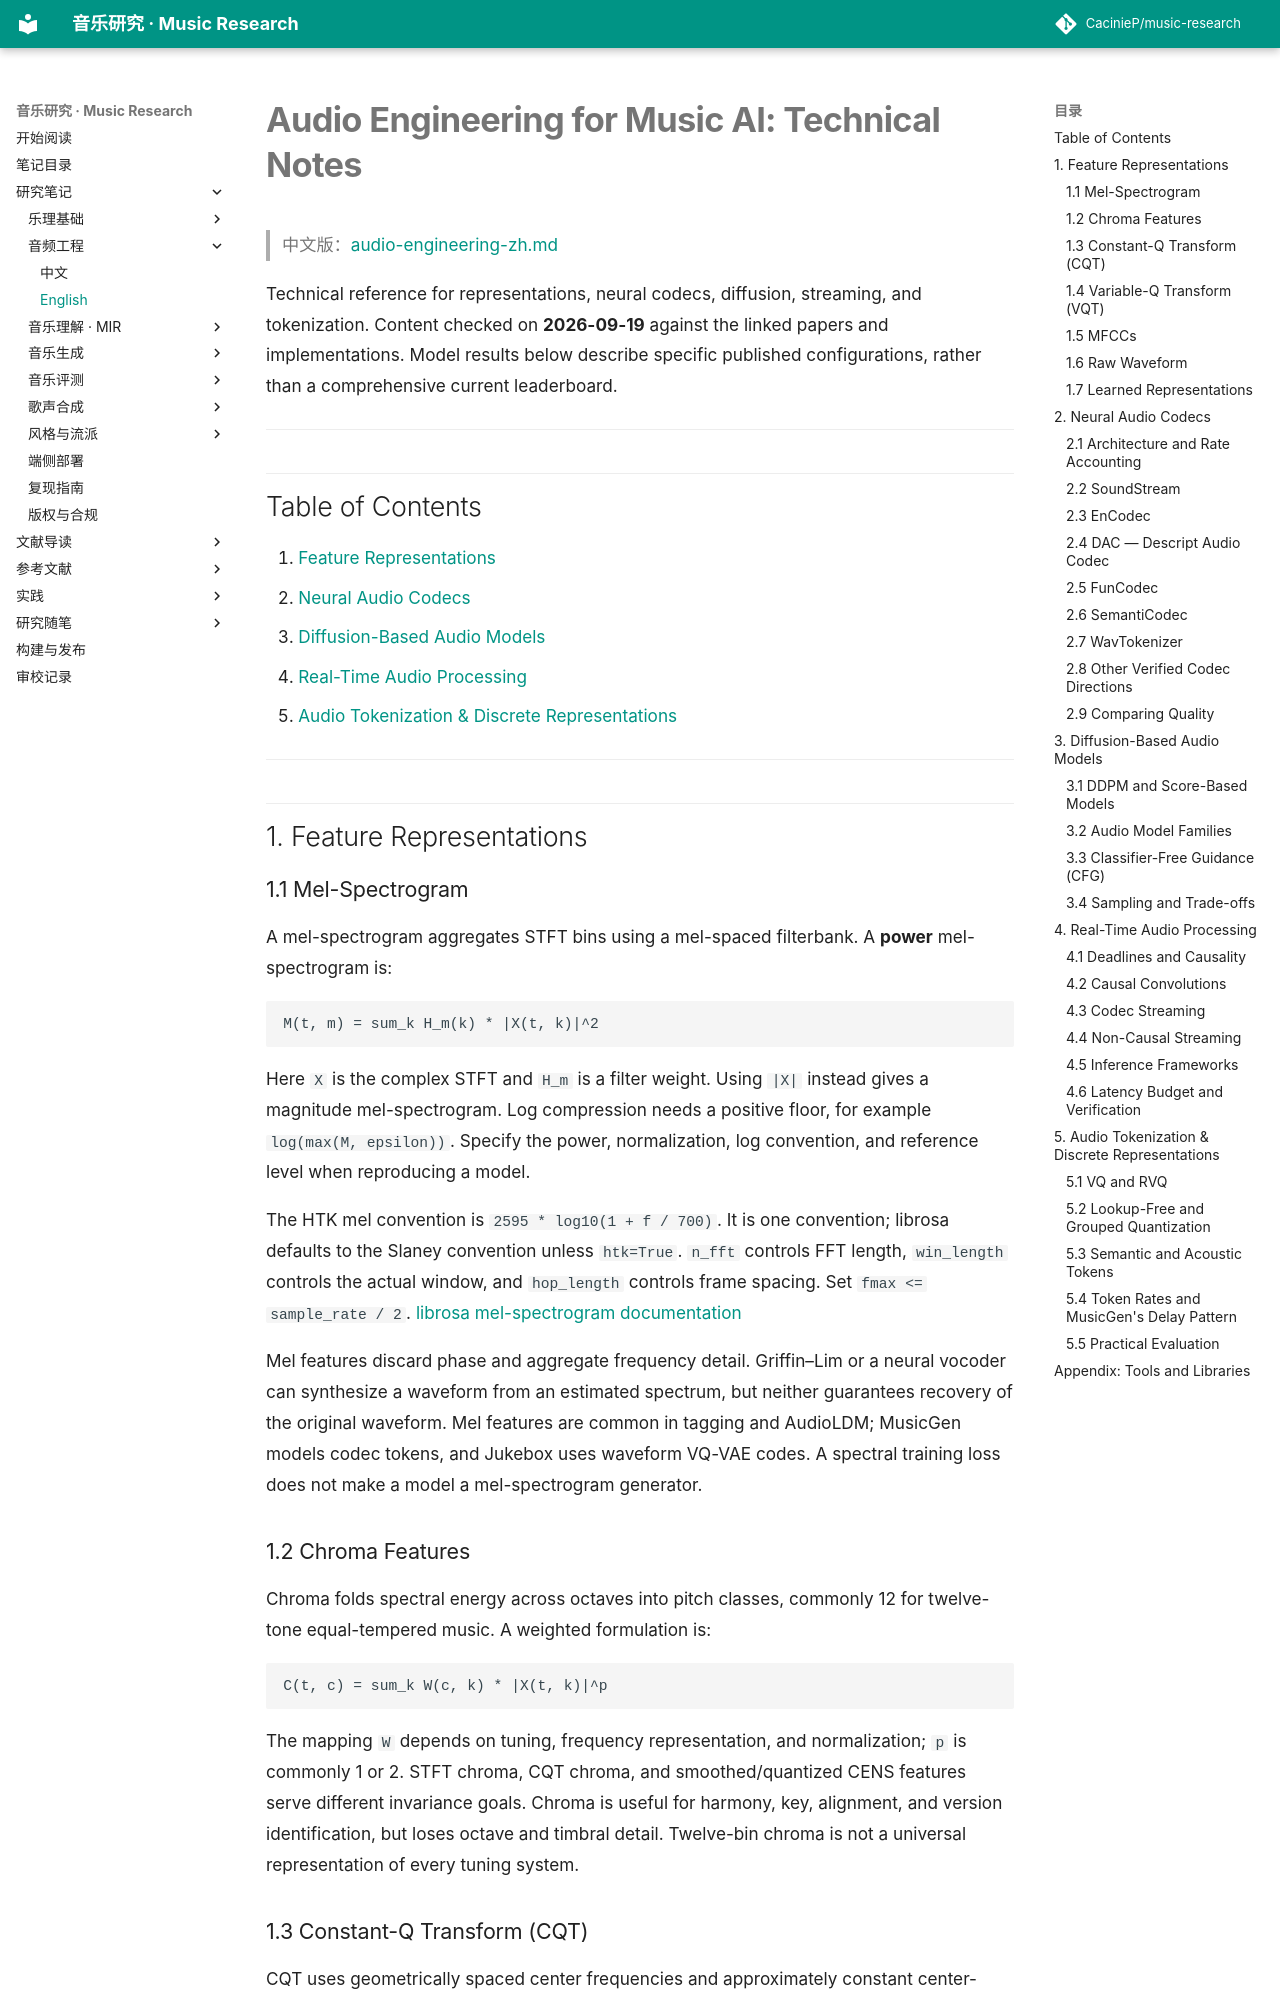

repository: CacinieP/music-research · page: docs/notes/audio-engineering/index.html · generator: mkdocs

# Audio Engineering for Music AI: Technical Notes

> 中文版：[audio-engineering-zh.md](audio-engineering-zh.md)

Technical reference for representations, neural codecs, diffusion, streaming, and tokenization. Content checked on **2026-09-19** against the linked papers and implementations. Model results below describe specific published configurations, rather than a comprehensive current leaderboard.

---

## Table of Contents

1. [Feature Representations](#1-feature-representations)
2. [Neural Audio Codecs](#2-neural-audio-codecs)
3. [Diffusion-Based Audio Models](#3-diffusion-based-audio-models)
4. [Real-Time Audio Processing](#4-real-time-audio-processing)
5. [Audio Tokenization & Discrete Representations](#5-audio-tokenization--discrete-representations)

---

## 1. Feature Representations

### 1.1 Mel-Spectrogram

A mel-spectrogram aggregates STFT bins using a mel-spaced filterbank. A **power** mel-spectrogram is:

```text
M(t, m) = sum_k H_m(k) * |X(t, k)|^2
```

Here `X` is the complex STFT and `H_m` is a filter weight. Using `|X|` instead gives a magnitude mel-spectrogram. Log compression needs a positive floor, for example `log(max(M, epsilon))`. Specify the power, normalization, log convention, and reference level when reproducing a model.

The HTK mel convention is `2595 * log10(1 + f / 700)`. It is one convention; librosa defaults to the Slaney convention unless `htk=True`. `n_fft` controls FFT length, `win_length` controls the actual window, and `hop_length` controls frame spacing. Set `fmax <= sample_rate / 2`. [librosa mel-spectrogram documentation](https://librosa.org/doc/0.11.0/generated/librosa.feature.melspectrogram.html)

Mel features discard phase and aggregate frequency detail. Griffin–Lim or a neural vocoder can synthesize a waveform from an estimated spectrum, but neither guarantees recovery of the original waveform. Mel features are common in tagging and AudioLDM; MusicGen models codec tokens, and Jukebox uses waveform VQ-VAE codes. A spectral training loss does not make a model a mel-spectrogram generator.

### 1.2 Chroma Features

Chroma folds spectral energy across octaves into pitch classes, commonly 12 for twelve-tone equal-tempered music. A weighted formulation is:

```text
C(t, c) = sum_k W(c, k) * |X(t, k)|^p
```

The mapping `W` depends on tuning, frequency representation, and normalization; `p` is commonly 1 or 2. STFT chroma, CQT chroma, and smoothed/quantized CENS features serve different invariance goals. Chroma is useful for harmony, key, alignment, and version identification, but loses octave and timbral detail. Twelve-bin chroma is not a universal representation of every tuning system.
